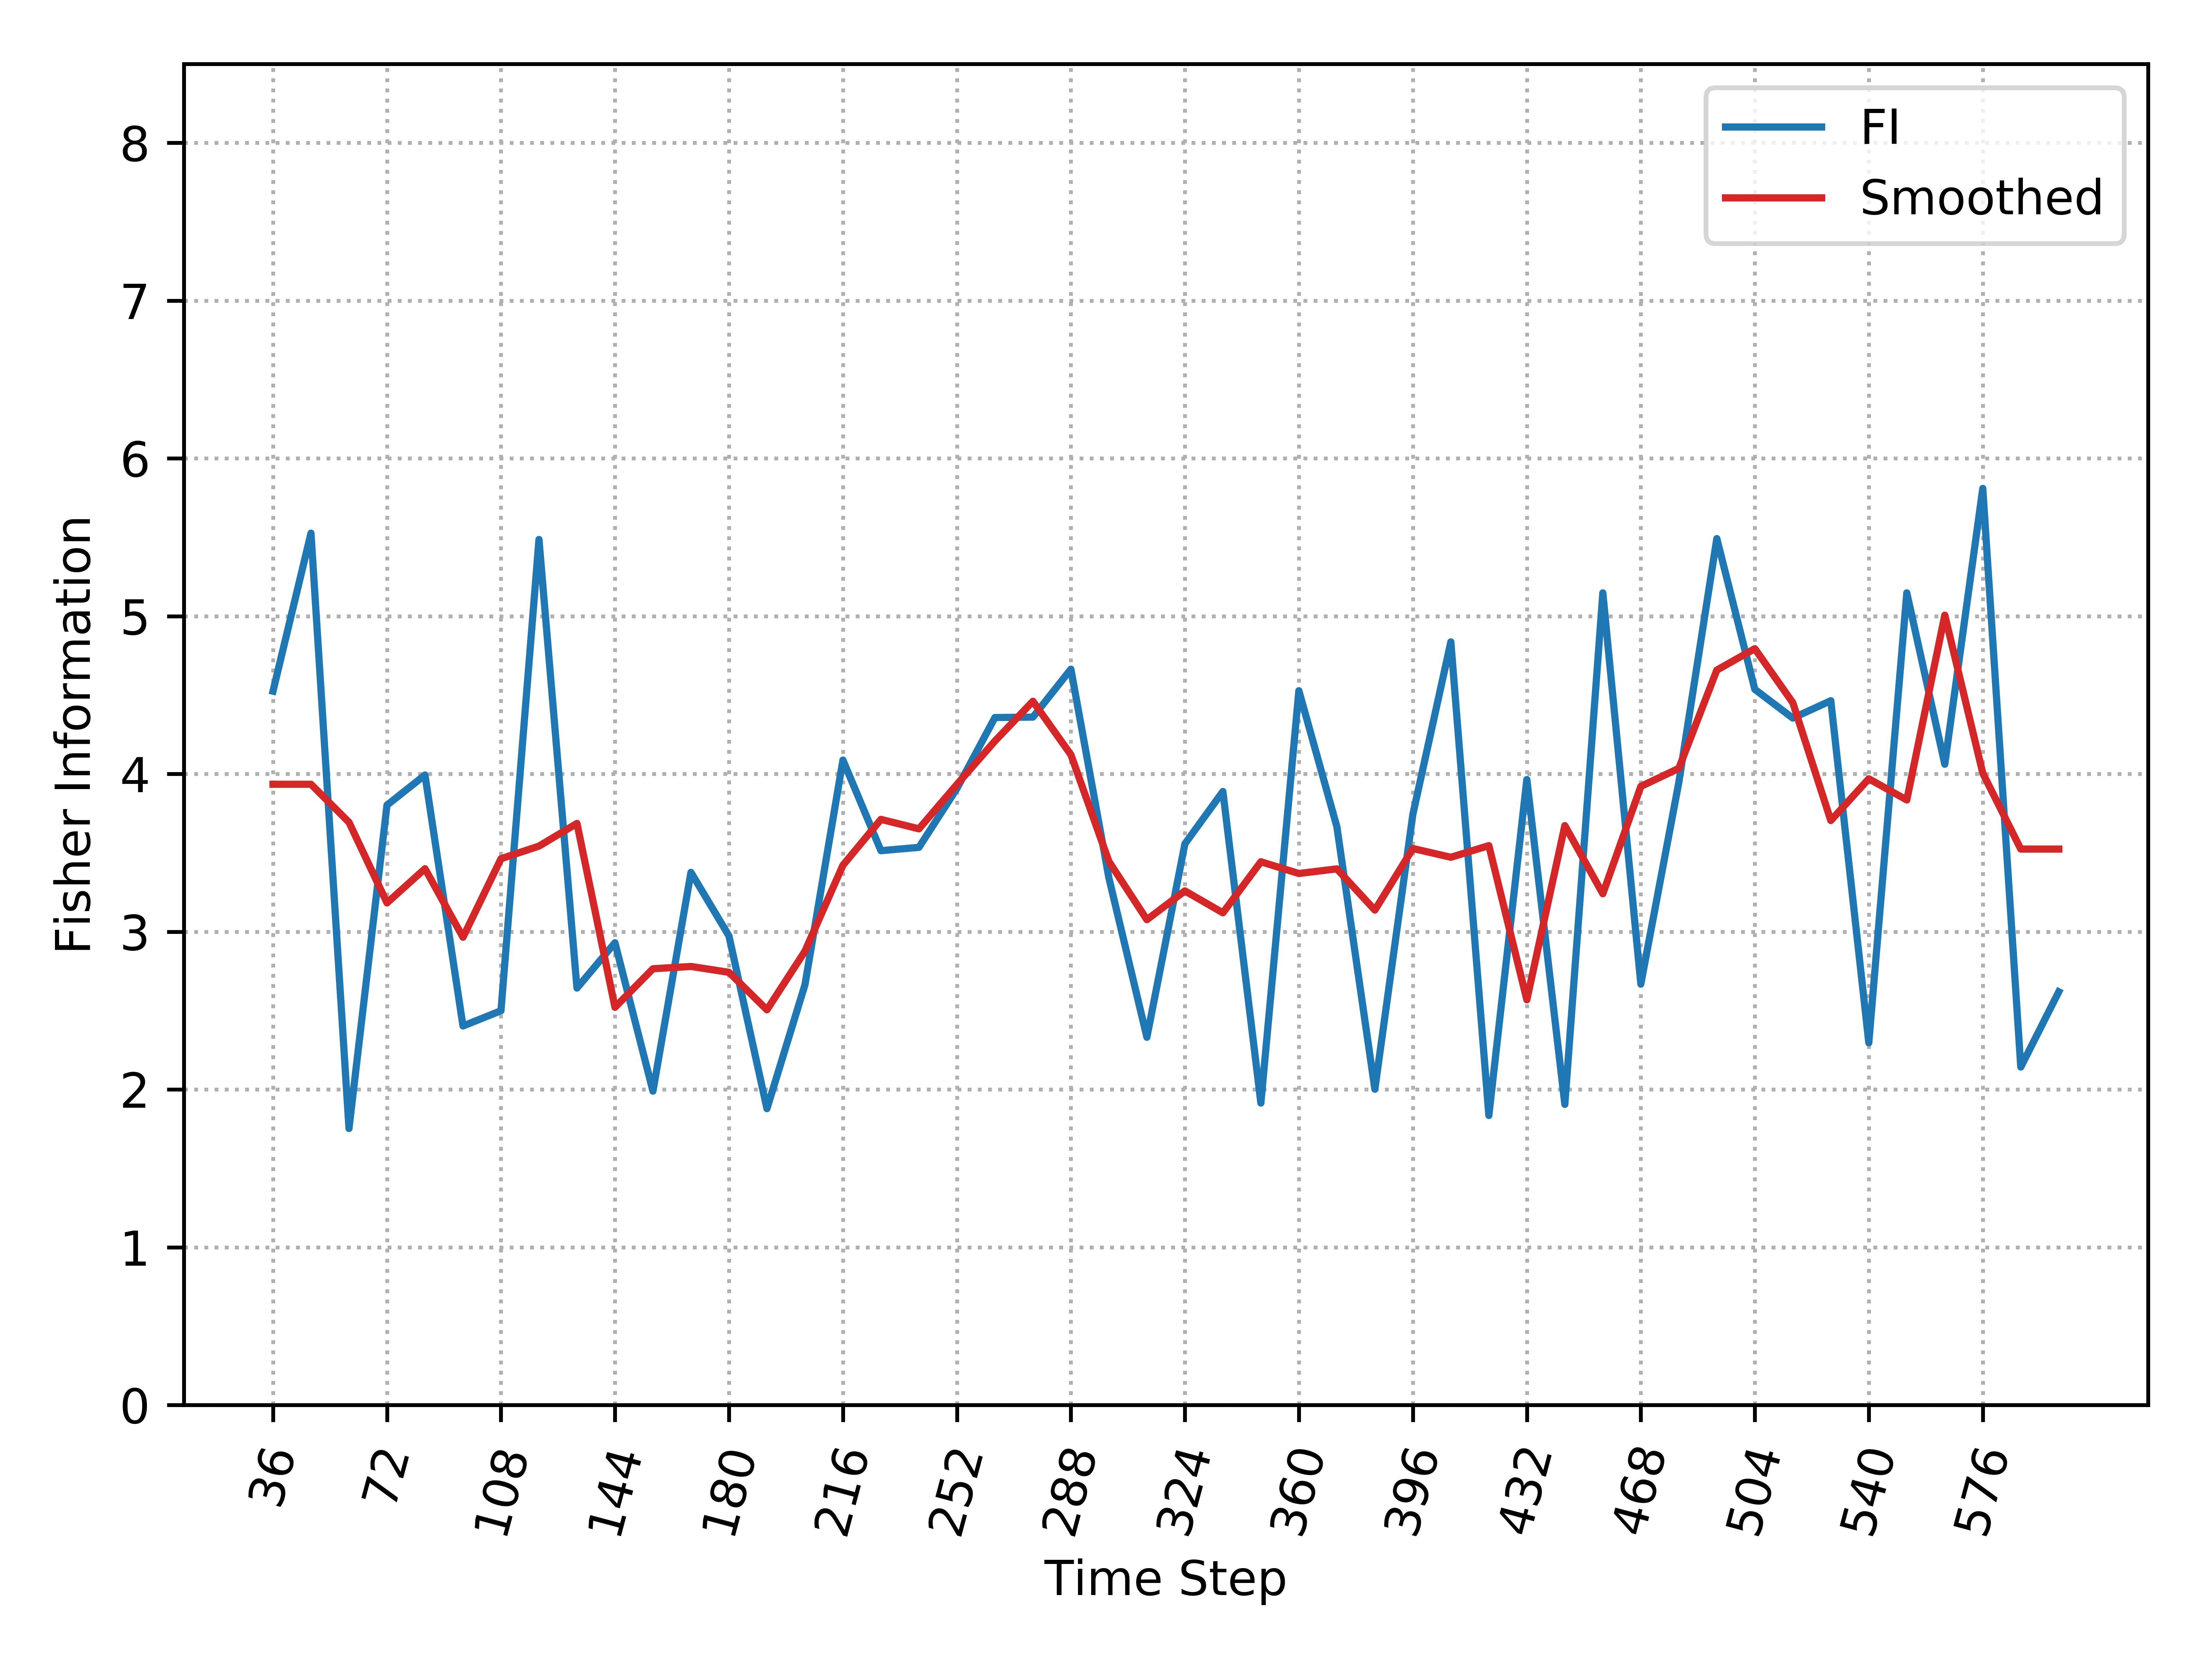

Data behind this chart, as committed beside it:
, Time_Step, FI, Smooth_FI
0, 36, 4.524, 3.934
1, 48, 5.526, 3.934
2, 60, 1.752, 3.693
3, 72, 3.802, 3.182
4, 84, 3.993, 3.399
5, 96, 2.402, 2.965
6, 108, 2.499, 3.462
7, 120, 5.486, 3.542
8, 132, 2.642, 3.686
9, 144, 2.93, 2.52
10, 156, 1.989, 2.765
11, 168, 3.376, 2.779
12, 180, 2.973, 2.742
13, 192, 1.878, 2.505
14, 204, 2.663, 2.876
15, 216, 4.088, 3.421
16, 228, 3.513, 3.712
17, 240, 3.534, 3.652
18, 252, 3.907, 3.933
19, 264, 4.357, 4.208
20, 276, 4.36, 4.46
21, 288, 4.664, 4.121
22, 300, 3.341, 3.445
23, 312, 2.331, 3.076
24, 324, 3.556, 3.259
25, 336, 3.888, 3.119
26, 348, 1.914, 3.443
27, 360, 4.527, 3.369
28, 372, 3.665, 3.398
29, 384, 2.001, 3.137
30, 396, 3.743, 3.527
31, 408, 4.837, 3.472
32, 420, 1.835, 3.545
33, 432, 3.964, 2.568
34, 444, 1.905, 3.672
35, 456, 5.148, 3.24
36, 468, 2.668, 3.921
37, 480, 3.946, 4.035
38, 492, 5.492, 4.658
39, 504, 4.536, 4.794
40, 516, 4.354, 4.451
41, 528, 4.464, 3.704
42, 540, 2.296, 3.969
43, 552, 5.148, 3.835
44, 564, 4.061, 5.006
45, 576, 5.809, 4.004
46, 588, 2.142, 3.524
47, 600, 2.619, 3.524
